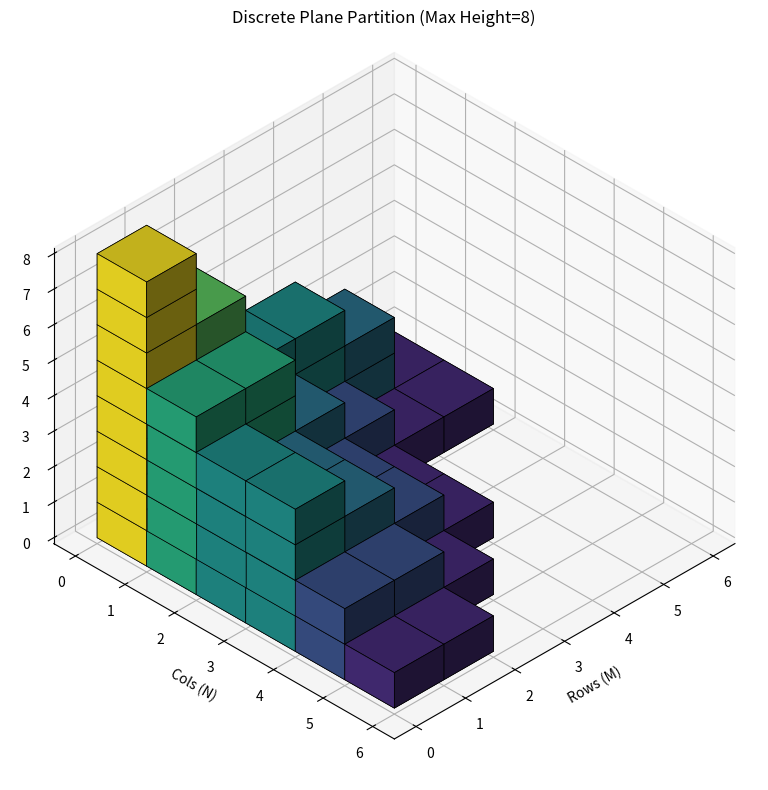

Write Python code to recreate this figure.
import matplotlib.pyplot as plt
import numpy as np
from mpl_toolkits.mplot3d import Axes3D  # Necessary for 3D plotting

def plot_discrete_partition(matrix):
    """
    Plots a matrix as a 3D plane partition (stacks of cubes) with correct styling.
    """
    matrix = np.array(matrix)
    rows, cols = matrix.shape
    
    # Handle empty partition case
    if matrix.size == 0 or matrix.max() == 0:
        print("Partition is empty.")
        return

    max_height = matrix.max()
    
    # 1. Create the Voxel Grid
    # voxels[x, y, z] is True if a cube exists at that coordinate
    # We swap rows/cols mapping to match standard matrix visualization (row=x, col=y)
    voxels = np.zeros((rows, cols, max_height), dtype=bool)
    
    # 2. Create the Color Grid
    # This must be a 4D array: (x, y, z, 4) for RGBA values
    colors = np.zeros((rows, cols, max_height, 4), dtype=float)
    
    # Colormap
    cmap = plt.cm.viridis
    
    # Fill voxels and colors
    for r in range(rows):
        for c in range(cols):
            h = matrix[r, c]
            if h > 0:
                # Fill the boolean grid
                voxels[r, c, :h] = True
                
                # Determine color based on stack height (normalized)
                col = cmap(h / max_height)
                
                # Assign this color to all cubes in this stack
                colors[r, c, :h] = col

    # 3. Plotting
    fig = plt.figure(figsize=(10, 8))
    ax = fig.add_subplot(111, projection='3d')
    
    # Use Orthographic projection for the classic "Plane Partition" look
    ax.set_proj_type('ortho')
    
    # Render voxels
    # edgecolors='k' adds the black outlines to cubes
    ax.voxels(voxels, facecolors=colors, edgecolors='k', linewidth=0.5, shade=True)
    
    # 4. Adjust View for "Corner" Perspective
    # elev=35, azim=45 is the standard isometric-like view
    ax.view_init(elev=35, azim=45)
    
    # Formatting
    ax.set_xlabel('Rows (M)')
    ax.set_ylabel('Cols (N)')
    ax.set_zlabel('Height')
    ax.set_title(f'Discrete Plane Partition (Max Height={max_height})')
    
    # Invert axes to match matrix layout (optional, usually looks better for partitions)
    ax.invert_xaxis() 
    
    plt.tight_layout()
    plt.show()

# --- Example Usage ---
# Using the partition from Figure 1 caption in the paper
example_partition = [
    [8, 5, 4, 4, 2, 1],
    [6, 5, 3, 3, 2, 1],
    [4, 3, 2, 2, 1, 0],
    [4, 2, 1, 1, 0, 0],
    [3, 1, 0, 0, 0, 0],
    [1, 1, 0, 0, 0, 0]
]

plot_discrete_partition(example_partition)